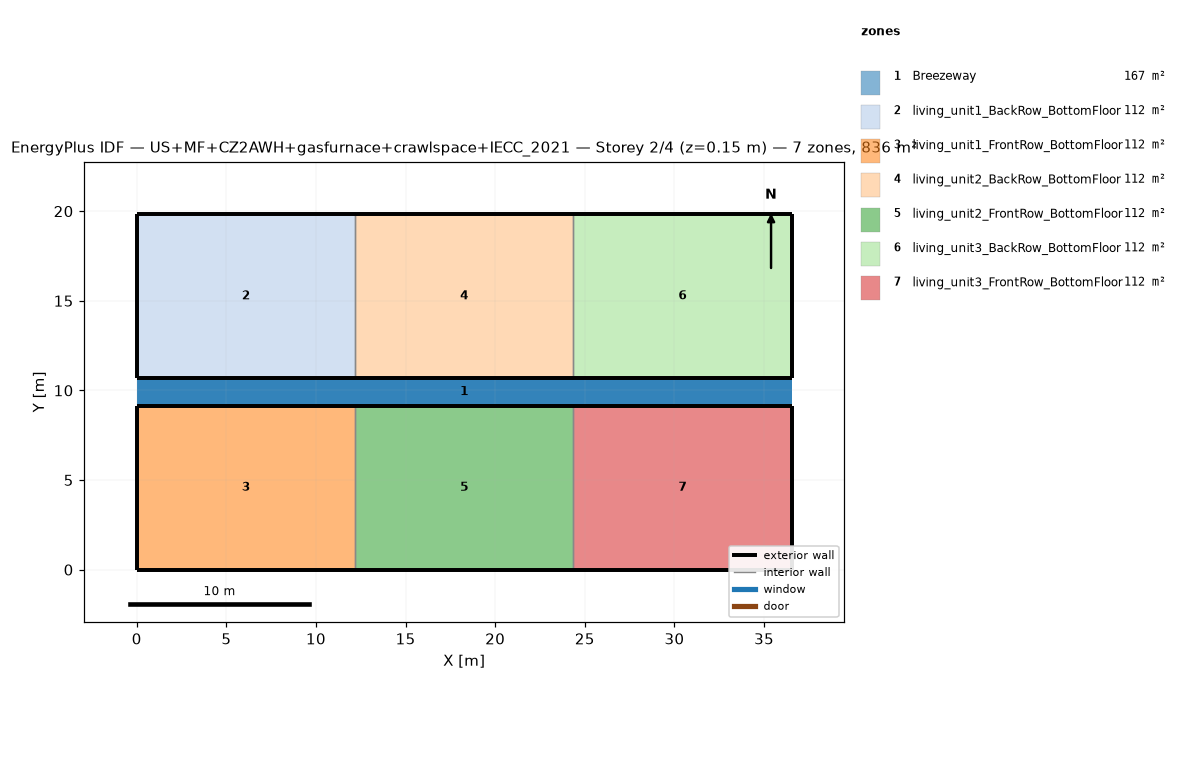
=== STOREY PLAN SPEC (per zone: floor XY polygon, exterior-wall plan segments, windows/doors) ===
zone 1: Breezeway  (167.0 m²)
  floor: (36.54, 9.16) (0.00, 9.16) (0.00, 10.68) (36.54, 10.68)
  floor: (36.54, 9.16) (0.00, 9.16) (0.00, 10.68) (36.54, 10.68)
  floor: (36.54, 9.16) (0.00, 9.16) (0.00, 10.68) (36.54, 10.68)
zone 2: living_unit1_BackRow_BottomFloor  (111.5 m²)
  floor: (12.18, 10.68) (0.00, 10.68) (0.00, 19.84) (12.18, 19.84)
  exterior wall: (0.00, 10.68) – (12.18, 10.68)  [12.2 m]
  exterior wall: (12.18, 19.84) – (0.00, 19.84)  [12.2 m]
  exterior wall: (0.00, 19.84) – (0.00, 10.68)  [9.2 m]
  interior walls: 1
zone 3: living_unit1_FrontRow_BottomFloor  (111.5 m²)
  floor: (12.18, 0.00) (0.00, 0.00) (0.00, 9.16) (12.18, 9.16)
  exterior wall: (0.00, 0.00) – (12.18, 0.00)  [12.2 m]
  exterior wall: (12.18, 9.16) – (0.00, 9.16)  [12.2 m]
  exterior wall: (0.00, 9.16) – (0.00, 0.00)  [9.2 m]
  interior walls: 1
zone 4: living_unit2_BackRow_BottomFloor  (111.5 m²)
  floor: (24.36, 10.68) (12.18, 10.68) (12.18, 19.84) (24.36, 19.84)
  exterior wall: (12.18, 10.68) – (24.36, 10.68)  [12.2 m]
  exterior wall: (24.36, 19.84) – (12.18, 19.84)  [12.2 m]
  interior walls: 2
zone 5: living_unit2_FrontRow_BottomFloor  (111.5 m²)
  floor: (24.36, 0.00) (12.18, 0.00) (12.18, 9.16) (24.36, 9.16)
  exterior wall: (12.18, 0.00) – (24.36, 0.00)  [12.2 m]
  exterior wall: (24.36, 9.16) – (12.18, 9.16)  [12.2 m]
  interior walls: 2
zone 6: living_unit3_BackRow_BottomFloor  (111.5 m²)
  floor: (36.54, 10.68) (24.36, 10.68) (24.36, 19.84) (36.54, 19.84)
  exterior wall: (24.36, 10.68) – (36.54, 10.68)  [12.2 m]
  exterior wall: (36.54, 10.68) – (36.54, 19.84)  [9.2 m]
  exterior wall: (36.54, 19.84) – (24.36, 19.84)  [12.2 m]
  interior walls: 1
zone 7: living_unit3_FrontRow_BottomFloor  (111.5 m²)
  floor: (36.54, 0.00) (24.36, 0.00) (24.36, 9.16) (36.54, 9.16)
  exterior wall: (24.36, 0.00) – (36.54, 0.00)  [12.2 m]
  exterior wall: (36.54, 0.00) – (36.54, 9.16)  [9.2 m]
  exterior wall: (36.54, 9.16) – (24.36, 9.16)  [12.2 m]
  interior walls: 1

=== DERIVED (storey summary) ===
Building: US+MF+CZ2AWH+gasfurnace+crawlspace+IECC_2021
Storey: 2 of 4  (floor level z = 0.15 m)
Storey gross floor area: 836.2 m²
Zones on this storey: 7
  - Breezeway: floor 167.0 m²
  - living_unit1_BackRow_BottomFloor: floor 111.5 m²; exterior wall 33.5 m (86.9 m²); WWR 0.0%
  - living_unit1_FrontRow_BottomFloor: floor 111.5 m²; exterior wall 33.5 m (86.9 m²); WWR 0.0%
  - living_unit2_BackRow_BottomFloor: floor 111.5 m²; exterior wall 24.4 m (63.1 m²); WWR 0.0%
  - living_unit2_FrontRow_BottomFloor: floor 111.5 m²; exterior wall 24.4 m (63.1 m²); WWR 0.0%
  - living_unit3_BackRow_BottomFloor: floor 111.5 m²; exterior wall 33.5 m (86.9 m²); WWR 0.0%
  - living_unit3_FrontRow_BottomFloor: floor 111.5 m²; exterior wall 33.5 m (86.9 m²); WWR 0.0%
Zone adjacency (shared interzone walls):
  - living_unit1_BackRow_BottomFloor ↔ living_unit2_BackRow_BottomFloor
  - living_unit1_FrontRow_BottomFloor ↔ living_unit2_FrontRow_BottomFloor
  - living_unit2_BackRow_BottomFloor ↔ living_unit3_BackRow_BottomFloor
  - living_unit2_FrontRow_BottomFloor ↔ living_unit3_FrontRow_BottomFloor